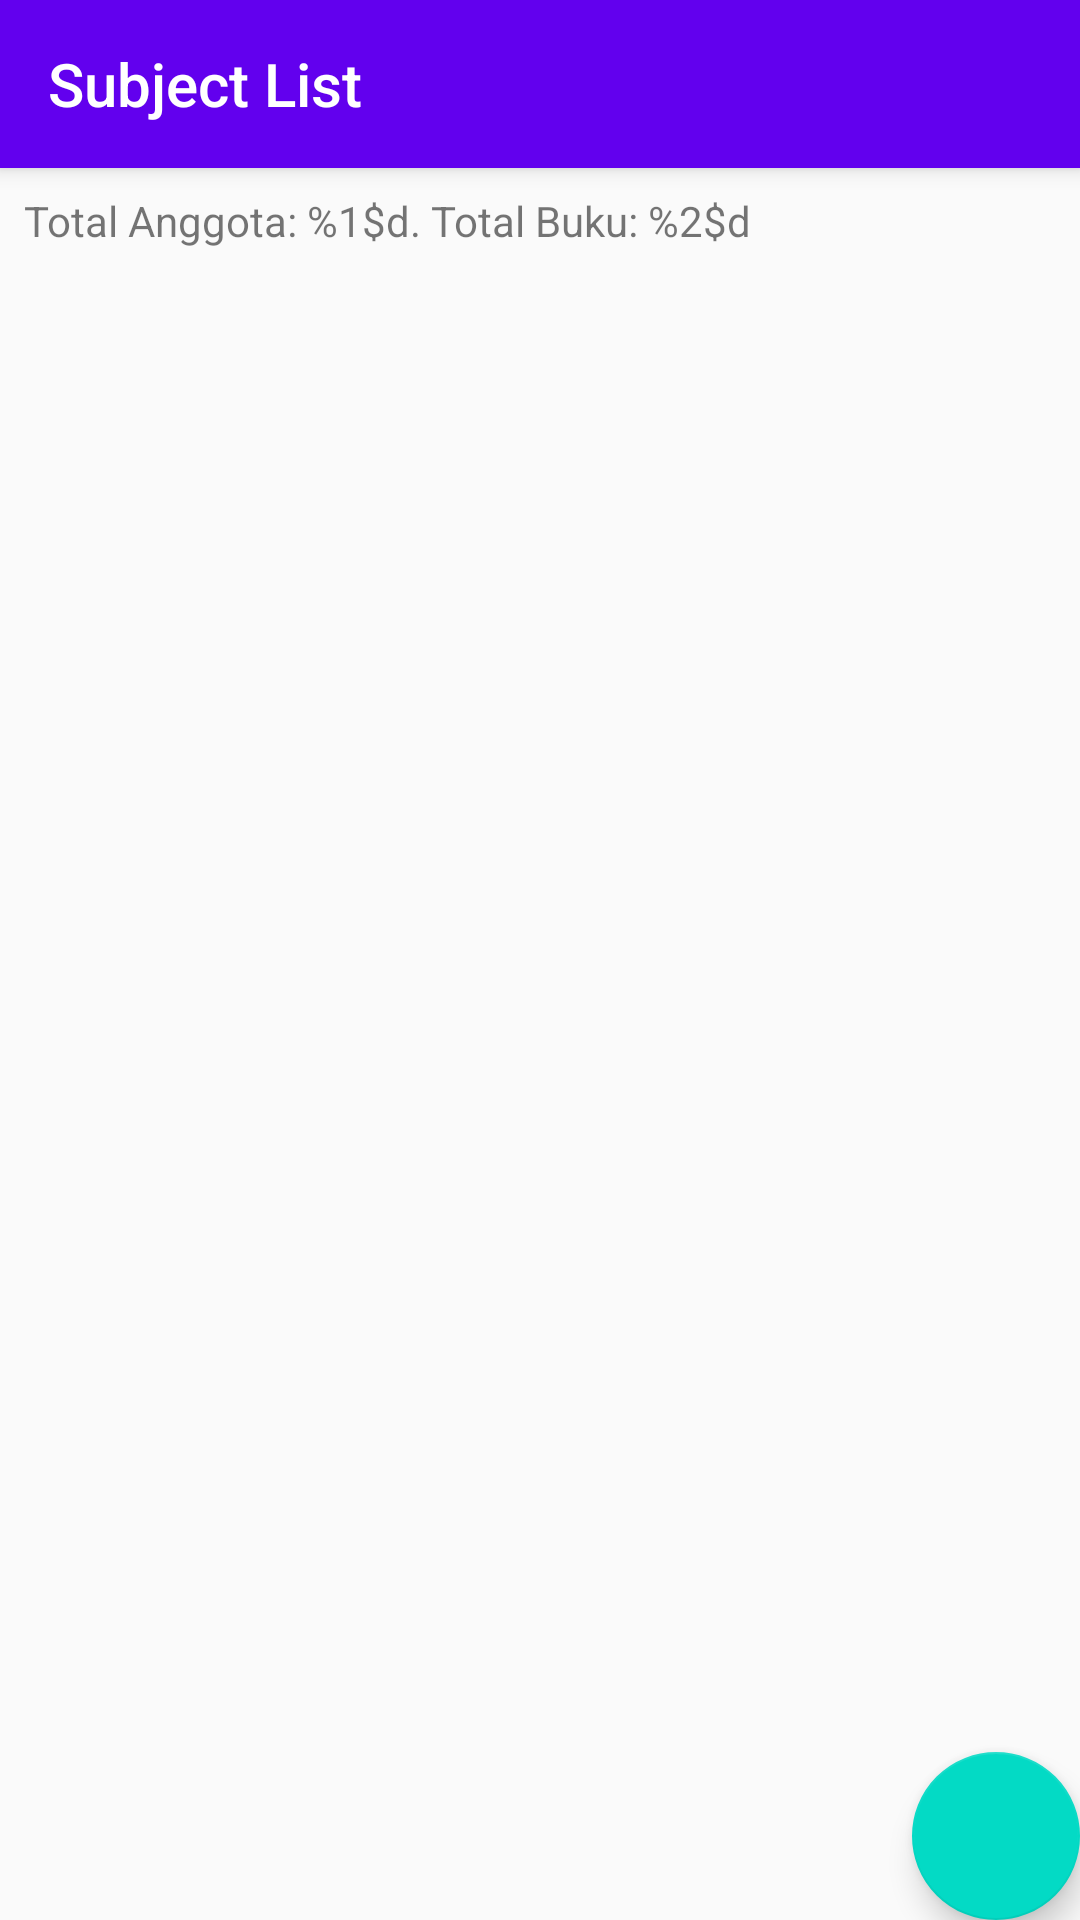

Reconstruct the res/layout file that produces this screen, plus the resources it refers to.
<!-- AndroidManifest.xml: activity theme AppTheme.NoActionBar -->
<!-- res/layout/activity_buku_list.xml -->
<?xml version="1.0" encoding="utf-8"?>
<android.support.design.widget.CoordinatorLayout xmlns:android="http://schemas.android.com/apk/res/android"
    xmlns:app="http://schemas.android.com/apk/res-auto"
    xmlns:tools="http://schemas.android.com/tools"
    android:layout_width="match_parent"
    android:layout_height="match_parent"
    tools:context=".Features.BukuCRUD.ShowBukuList.BukuListActivity">

    <android.support.design.widget.AppBarLayout
        android:layout_width="match_parent"
        android:layout_height="wrap_content"
        android:theme="@style/AppTheme.AppBarOverlay">

        <android.support.v7.widget.Toolbar
            android:id="@+id/toolbar"
            android:layout_width="match_parent"
            android:layout_height="?attr/actionBarSize"
            android:background="?attr/colorPrimary"
            app:popupTheme="@style/AppTheme.PopupOverlay"
            app:title="@string/subject_list"/>

    </android.support.design.widget.AppBarLayout>

    <include layout="@layout/content_main" />

    <android.support.design.widget.FloatingActionButton
        android:id="@+id/fab"
        android:layout_width="wrap_content"
        android:layout_height="wrap_content"
        android:layout_gravity="bottom|end"
        android:layout_margin="@dimen/fab_margin"
        app:srcCompat="@drawable/ic_subject_add_24dp" />

</android.support.design.widget.CoordinatorLayout>
<!-- res/layout/content_main.xml (included above) -->
<?xml version="1.0" encoding="utf-8"?>
<android.support.constraint.ConstraintLayout xmlns:android="http://schemas.android.com/apk/res/android"
    xmlns:app="http://schemas.android.com/apk/res-auto"
    xmlns:tools="http://schemas.android.com/tools"
    android:layout_width="match_parent"
    android:layout_height="match_parent"
    app:layout_behavior="@string/appbar_scrolling_view_behavior"
    tools:context=".Features.AnggotaCRUD.ShowAnggotaList.AnggotaListActivity"
    tools:showIn="@layout/activity_anggota_list"
    android:layout_marginBottom="8dp">

    <TextView
        android:id="@+id/summaryTextView"
        android:layout_width="wrap_content"
        android:layout_height="wrap_content"
        android:text="@string/database_summary"
        android:padding="8dp"/>

    <android.support.v7.widget.RecyclerView
        android:id="@+id/recyclerView"
        android:layout_width="0dp"
        android:layout_height="wrap_content"
        app:layout_constraintTop_toBottomOf="@id/summaryTextView"
        app:layout_constraintLeft_toLeftOf="parent"
        app:layout_constraintRight_toRightOf="parent"
        android:layout_marginTop="16dp">

    </android.support.v7.widget.RecyclerView>

    <TextView
        android:id="@+id/emptyListTextView"
        android:visibility="gone"
        tools:visibility="visible"
        android:layout_width="wrap_content"
        android:layout_height="wrap_content"
        android:text="@string/empty_list_message"
        app:layout_constraintBottom_toBottomOf="parent"
        app:layout_constraintLeft_toLeftOf="parent"
        app:layout_constraintRight_toRightOf="parent"
        app:layout_constraintTop_toTopOf="parent" />

</android.support.constraint.ConstraintLayout>
<!-- res/layout/activity_anggota_list.xml (included above) -->
<?xml version="1.0" encoding="utf-8"?>
<android.support.design.widget.CoordinatorLayout xmlns:android="http://schemas.android.com/apk/res/android"
    xmlns:app="http://schemas.android.com/apk/res-auto"
    xmlns:tools="http://schemas.android.com/tools"
    android:layout_width="match_parent"
    android:layout_height="match_parent"
    android:background="@color/light_shadow"
    tools:context=".Features.AnggotaCRUD.ShowAnggotaList.AnggotaListActivity">

    <android.support.design.widget.AppBarLayout
        android:layout_width="match_parent"
        android:layout_height="wrap_content"
        android:theme="@style/AppTheme.AppBarOverlay">

        <android.support.v7.widget.Toolbar
            android:id="@+id/toolbar"
            android:layout_width="match_parent"
            android:layout_height="?attr/actionBarSize"
            android:background="?attr/colorPrimary"
            app:popupTheme="@style/AppTheme.PopupOverlay"
            app:title="@string/student_list"/>

    </android.support.design.widget.AppBarLayout>

    <include layout="@layout/content_main" />

    <android.support.design.widget.FloatingActionButton
        android:id="@+id/fab"
        android:layout_width="wrap_content"
        android:layout_height="wrap_content"
        android:layout_gravity="bottom|end"
        android:layout_margin="@dimen/fab_margin"
        app:srcCompat="@drawable/ic_person_add_white_24dp" />

</android.support.design.widget.CoordinatorLayout>
<!-- resources referenced by this layout -->
<resources>
  <string name="database_summary">Total Anggota: %1$d. Total Buku: %2$d</string>
  <string name="empty_list_message">List is Empty!</string>
  <string name="student_list">Student List</string>
  <string name="subject_list">Subject List</string>
  <style name="AppTheme.AppBarOverlay" parent="ThemeOverlay.AppCompat.Dark.ActionBar" />
  <style name="AppTheme.PopupOverlay" parent="ThemeOverlay.AppCompat.Light" />
  <style name="AppTheme.NoActionBar">
          <item name="windowActionBar">false</item>
          <item name="windowNoTitle">true</item>
      </style>
</resources>
